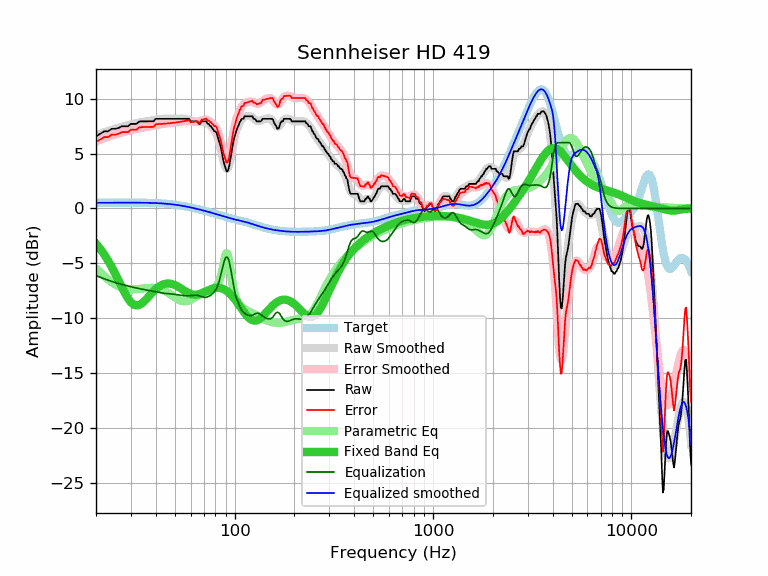

The data file committed next to this chart (first rows):
frequency, raw, error, smoothed, error_smoothed, equalization, parametric_eq, equalized_raw, equalized_smoothed, target
20, 6.58, 6.06, 6.64, 6.12, -6.12, -3.21, 0.46, 0.52, 0.52
21, 6.81, 6.28, 6.79, 6.27, -6.27, -3.68, 0.54, 0.52, 0.52
22, 7.04, 6.51, 6.93, 6.41, -6.41, -4.19, 0.63, 0.53, 0.52
23, 7.04, 6.51, 7.06, 6.54, -6.54, -4.75, 0.50, 0.53, 0.53
24, 7.27, 6.74, 7.18, 6.65, -6.65, -5.34, 0.62, 0.53, 0.53
25, 7.27, 6.74, 7.28, 6.75, -6.75, -5.96, 0.51, 0.53, 0.53
26, 7.35, 6.82, 7.37, 6.84, -6.84, -6.58, 0.51, 0.53, 0.53
27, 7.50, 6.96, 7.45, 6.92, -6.92, -7.18, 0.57, 0.53, 0.53
28, 7.50, 6.96, 7.53, 7.00, -7.00, -7.74, 0.50, 0.53, 0.53
29, 7.50, 6.96, 7.60, 7.07, -7.07, -8.20, 0.43, 0.53, 0.53
30, 7.72, 7.18, 7.66, 7.13, -7.13, -8.56, 0.58, 0.53, 0.53
31, 7.72, 7.18, 7.73, 7.19, -7.19, -8.77, 0.52, 0.53, 0.53
32, 7.72, 7.19, 7.78, 7.25, -7.25, -8.85, 0.46, 0.53, 0.53
33, 7.93, 7.40, 7.84, 7.31, -7.31, -8.80, 0.62, 0.53, 0.53
34, 7.95, 7.42, 7.88, 7.35, -7.35, -8.66, 0.59, 0.53, 0.53
35, 7.95, 7.42, 7.92, 7.40, -7.40, -8.46, 0.55, 0.52, 0.52
36, 7.95, 7.43, 7.96, 7.44, -7.44, -8.23, 0.51, 0.52, 0.52
37, 7.95, 7.43, 7.99, 7.47, -7.47, -7.99, 0.47, 0.51, 0.51
38, 7.95, 7.44, 8.02, 7.51, -7.51, -7.76, 0.43, 0.51, 0.51
39, 7.95, 7.44, 8.06, 7.55, -7.55, -7.54, 0.39, 0.50, 0.50
40, 8.18, 7.68, 8.09, 7.60, -7.60, -7.35, 0.58, 0.49, 0.49
41, 8.18, 7.69, 8.12, 7.63, -7.63, -7.19, 0.54, 0.48, 0.48
42, 8.18, 7.70, 8.15, 7.67, -7.67, -7.06, 0.50, 0.47, 0.47
43, 8.18, 7.71, 8.17, 7.70, -7.70, -6.97, 0.47, 0.46, 0.46
44, 8.18, 7.73, 8.18, 7.73, -7.73, -6.90, 0.45, 0.45, 0.45
45, 8.18, 7.74, 8.18, 7.75, -7.75, -6.85, 0.43, 0.44, 0.44
46, 8.18, 7.76, 8.19, 7.77, -7.77, -6.84, 0.41, 0.42, 0.42
47, 8.18, 7.77, 8.18, 7.78, -7.78, -6.85, 0.40, 0.40, 0.40
48, 8.18, 7.79, 8.18, 7.80, -7.80, -6.87, 0.38, 0.39, 0.39
49, 8.18, 7.81, 8.18, 7.81, -7.81, -6.92, 0.36, 0.37, 0.37
50, 8.18, 7.83, 8.18, 7.83, -7.83, -6.98, 0.34, 0.35, 0.35
51, 8.18, 7.85, 8.18, 7.86, -7.86, -7.06, 0.32, 0.33, 0.33
52, 8.18, 7.87, 8.18, 7.88, -7.88, -7.14, 0.30, 0.30, 0.30
53, 8.18, 7.90, 8.19, 7.91, -7.91, -7.24, 0.27, 0.28, 0.28
54, 8.18, 7.92, 8.19, 7.93, -7.93, -7.33, 0.25, 0.26, 0.26
55, 8.18, 7.95, 8.18, 7.95, -7.95, -7.42, 0.23, 0.23, 0.23
56, 8.18, 7.97, 8.17, 7.96, -7.96, -7.52, 0.21, 0.21, 0.21
57, 8.18, 8.00, 8.15, 7.97, -7.97, -7.60, 0.20, 0.18, 0.18
58, 8.18, 8.02, 8.12, 7.97, -7.97, -7.68, 0.21, 0.15, 0.15
59, 8.18, 8.05, 8.09, 7.96, -7.96, -7.74, 0.22, 0.12, 0.12
60, 7.96, 7.86, 8.04, 7.95, -7.95, -7.79, 0.01, 0.10, 0.10
61, 7.95, 7.88, 8.00, 7.93, -7.93, -7.83, 0.02, 0.07, 0.07
62, 7.95, 7.91, 7.95, 7.91, -7.91, -7.86, 0.03, 0.04, 0.04
63, 7.95, 7.94, 7.92, 7.91, -7.91, -7.87, 0.04, 0.01, 0.01
64, 7.95, 7.96, 7.89, 7.91, -7.91, -7.86, 0.04, -0.02, -0.02
65, 7.90, 7.94, 7.87, 7.92, -7.92, -7.85, -0.03, -0.05, -0.05
66, 7.72, 7.79, 7.87, 7.95, -7.95, -7.82, -0.23, -0.08, -0.08
67, 7.72, 7.82, 7.88, 7.99, -7.99, -7.79, -0.27, -0.11, -0.11
68, 7.95, 8.08, 7.89, 8.03, -8.03, -7.74, -0.08, -0.14, -0.14
69, 7.95, 8.11, 7.90, 8.06, -8.06, -7.70, -0.12, -0.17, -0.17
70, 7.95, 8.14, 7.89, 8.09, -8.09, -7.64, -0.14, -0.20, -0.20
71, 7.95, 8.17, 7.87, 8.10, -8.10, -7.59, -0.15, -0.23, -0.23
72, 7.95, 8.20, 7.84, 8.09, -8.09, -7.54, -0.14, -0.26, -0.26
73, 7.72, 8.00, 7.78, 8.06, -8.06, -7.49, -0.34, -0.28, -0.29
74, 7.72, 8.03, 7.70, 8.01, -8.01, -7.44, -0.30, -0.31, -0.31
75, 7.55, 7.89, 7.61, 7.95, -7.95, -7.39, -0.41, -0.34, -0.34
76, 7.50, 7.87, 7.50, 7.88, -7.88, -7.35, -0.38, -0.37, -0.37
77, 7.32, 7.72, 7.39, 7.80, -7.80, -7.31, -0.48, -0.40, -0.40
78, 7.21, 7.64, 7.27, 7.70, -7.70, -7.28, -0.49, -0.43, -0.43
79, 7.04, 7.50, 7.13, 7.59, -7.59, -7.26, -0.55, -0.46, -0.46
... 553 more rows
